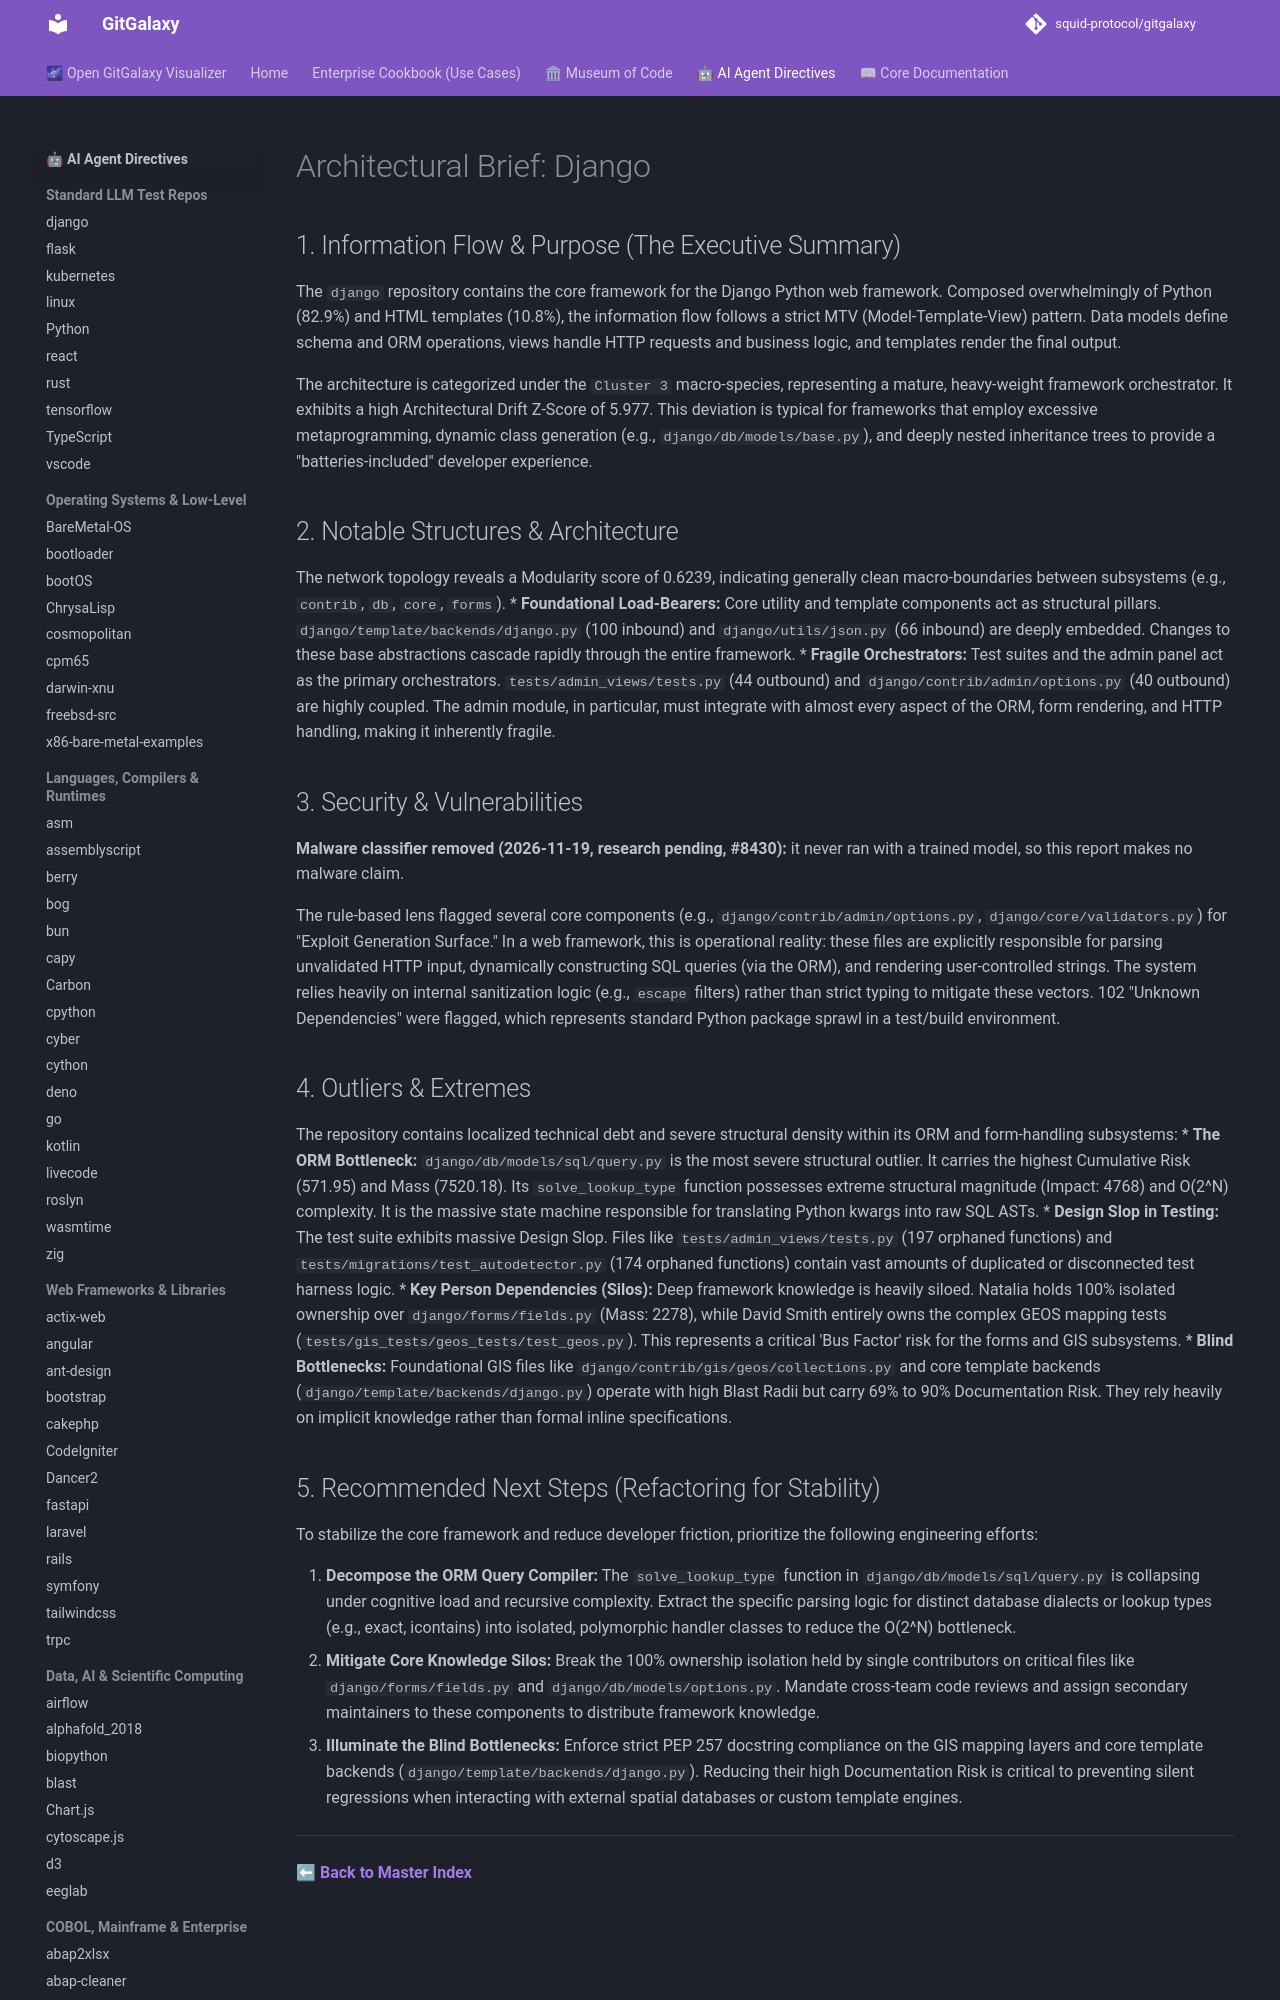

repository: squid-protocol/gitgalaxy · page: LLM-reports/django_llm_report/index.html · generator: mkdocs

---
description: "The `django` repository contains the core framework for the Django Python web framework. Composed overwhelmingly of Python (82.9%) and HTML templates..."
title: "Django Architectural Brief & LLM Report"

---
# Architectural Brief: Django

## 1. Information Flow & Purpose (The Executive Summary)
The `django` repository contains the core framework for the Django Python web framework. Composed overwhelmingly of Python (82.9%) and HTML templates (10.8%), the information flow follows a strict MTV (Model-Template-View) pattern. Data models define schema and ORM operations, views handle HTTP requests and business logic, and templates render the final output. 

The architecture is categorized under the `Cluster 3` macro-species, representing a mature, heavy-weight framework orchestrator. It exhibits a high Architectural Drift Z-Score of 5.977. This deviation is typical for frameworks that employ excessive metaprogramming, dynamic class generation (e.g., `django/db/models/base.py`), and deeply nested inheritance trees to provide a "batteries-included" developer experience.

## 2. Notable Structures & Architecture
The network topology reveals a Modularity score of 0.6239, indicating generally clean macro-boundaries between subsystems (e.g., `contrib`, `db`, `core`, `forms`).
* **Foundational Load-Bearers:** Core utility and template components act as structural pillars. `django/template/backends/django.py` (100 inbound) and `django/utils/json.py` (66 inbound) are deeply embedded. Changes to these base abstractions cascade rapidly through the entire framework.
* **Fragile Orchestrators:** Test suites and the admin panel act as the primary orchestrators. `tests/admin_views/tests.py` (44 outbound) and `django/contrib/admin/options.py` (40 outbound) are highly coupled. The admin module, in particular, must integrate with almost every aspect of the ORM, form rendering, and HTTP handling, making it inherently fragile.
